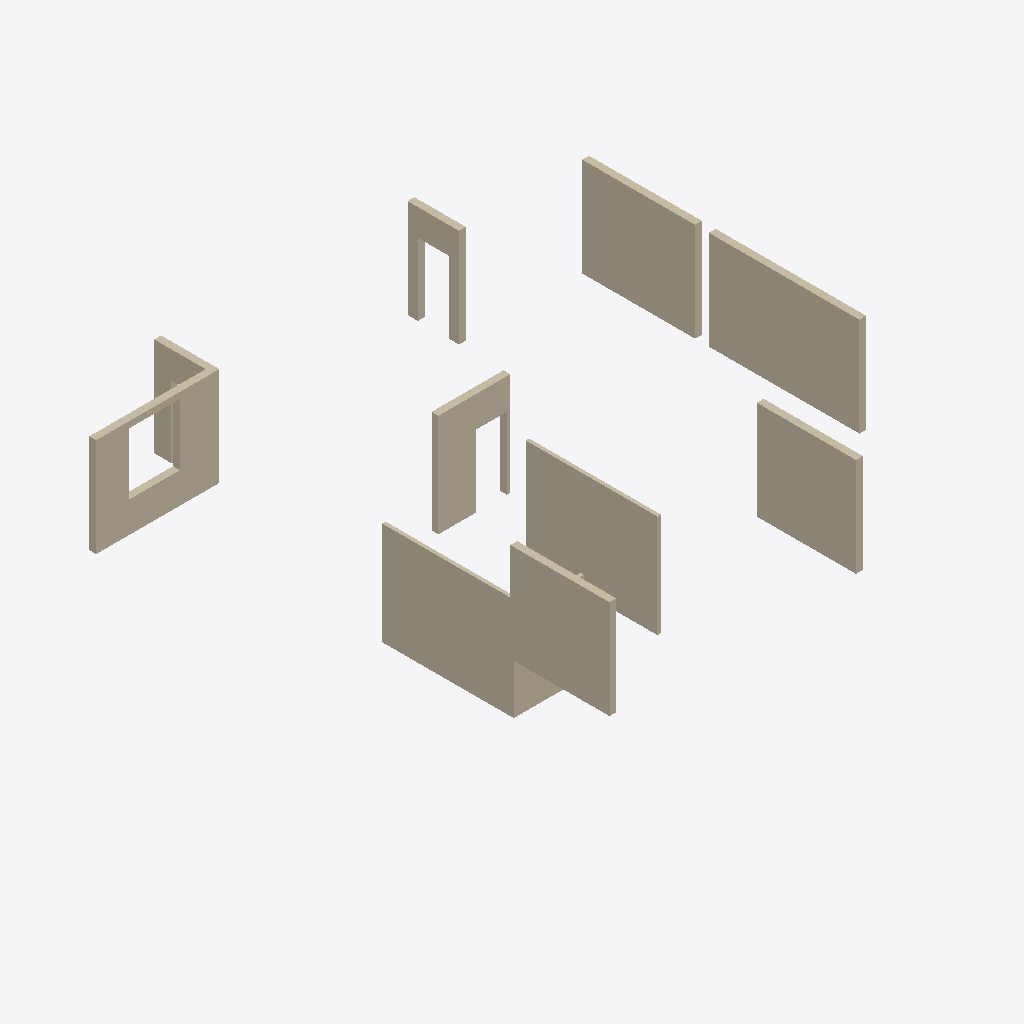
Isometric view of an IFC building model (IFC-SPF (STEP), schema IFC2X3, length unit millimetre), seen from the south-west, elements coloured by IFC class: 10 walls (beige).
Extent 14.4 m × 13.3 m × 5.9 m (x, y, z). Storeys (2): 3层平面图 at 6.00 m; 4层 at 9.00 m. Elements (10): 10 IfcWallStandardCase.

HEADER;
FILE_DESCRIPTION((''),'2;1');
FILE_NAME('','2023-05-09T17:23:04',(''),(''),'','BIMserver','');
FILE_SCHEMA(('IFC2X3'));
ENDSEC;
DATA;
#371=IFCPROJECT('1J5sbZvdvB_hhZ5d_ASqfT',#52,'项目编号',$,$,'项目名称','项目状态',(#131),#1);
#294=IFCSITE('1J5sbZvdvB_hhZ5d_ASqfV',#52,'Default',$,'',#295,$,$,.ELEMENT.,(42,21,31,181945),(-71,-3,-24,-263305),0.0,$,$);
#339=IFCBUILDING('1J5sbZvdvB_hhZ5d_ASqfS',#52,'',$,$,#340,$,'',.ELEMENT.,$,$,$);
#289=IFCBUILDINGSTOREY('1J5sbZvdvB_hhZ5dzrZwvH',#52,'3层平面图',$,$,#290,$,'3层平面图',.ELEMENT.,6000.00000000052);
#291=IFCBUILDINGSTOREY('1J5sbZvdvB_hhZ5dzrZwck',#52,'4层',$,$,#292,$,'4层',.ELEMENT.,9000.00000000052);
#73=IFCWALLSTANDARDCASE('2mizY1$Uz9ZPrO7CbRg7ue',#52,'基本墙:住宅外墙- 200mm:248054',$,'基本墙:住宅外墙- 200mm:204580',#74,#75,'248054');
#51=IFCWALLSTANDARDCASE('2mizY1$Uz9ZPrO7CbRg77U',#52,'基本墙:住宅内墙- 100mm 2:247552',$,'基本墙:住宅内墙- 100mm 2:204742',#53,#54,'247552');
#61=IFCWALLSTANDARDCASE('2mizY1$Uz9ZPrO7CbRg77T',#52,'基本墙:住宅内墙- 100mm 2:247555',$,'基本墙:住宅内墙- 100mm 2:204742',#62,#63,'247555');
#64=IFCWALLSTANDARDCASE('2mizY1$Uz9ZPrO7CbRg7ul',#52,'基本墙:住宅外墙- 200mm:248049',$,'基本墙:住宅外墙- 200mm:204580',#65,#66,'248049');
#76=IFCWALLSTANDARDCASE('2mizY1$Uz9ZPrO7CbRg7uc',#52,'基本墙:住宅外墙- 200mm:248056',$,'基本墙:住宅外墙- 200mm:204580',#77,#78,'248056');
#79=IFCWALLSTANDARDCASE('2mizY1$Uz9ZPrO7CbRg7ua',#52,'基本墙:住宅外墙- 200mm:248058',$,'基本墙:住宅外墙- 200mm:204580',#80,#81,'248058');
#58=IFCWALLSTANDARDCASE('2mizY1$Uz9ZPrO7CbRg77S',#52,'基本墙:住宅内墙- 200mm:247554',$,'基本墙:住宅内墙- 200mm:204728',#59,#60,'247554');
#70=IFCWALLSTANDARDCASE('2mizY1$Uz9ZPrO7CbRg7ug',#52,'基本墙:住宅外墙- 200mm:248052',$,'基本墙:住宅外墙- 200mm:204580',#71,#72,'248052');
#67=IFCWALLSTANDARDCASE('2mizY1$Uz9ZPrO7CbRg7ui',#52,'基本墙:住宅外墙- 200mm:248050',$,'基本墙:住宅外墙- 200mm:204580',#68,#69,'248050');
#55=IFCWALLSTANDARDCASE('2mizY1$Uz9ZPrO7CbRg77V',#52,'基本墙:住宅内墙- 100mm 2:247553',$,'基本墙:住宅内墙- 100mm 2:204742',#56,#57,'247553');
ENDSEC;
